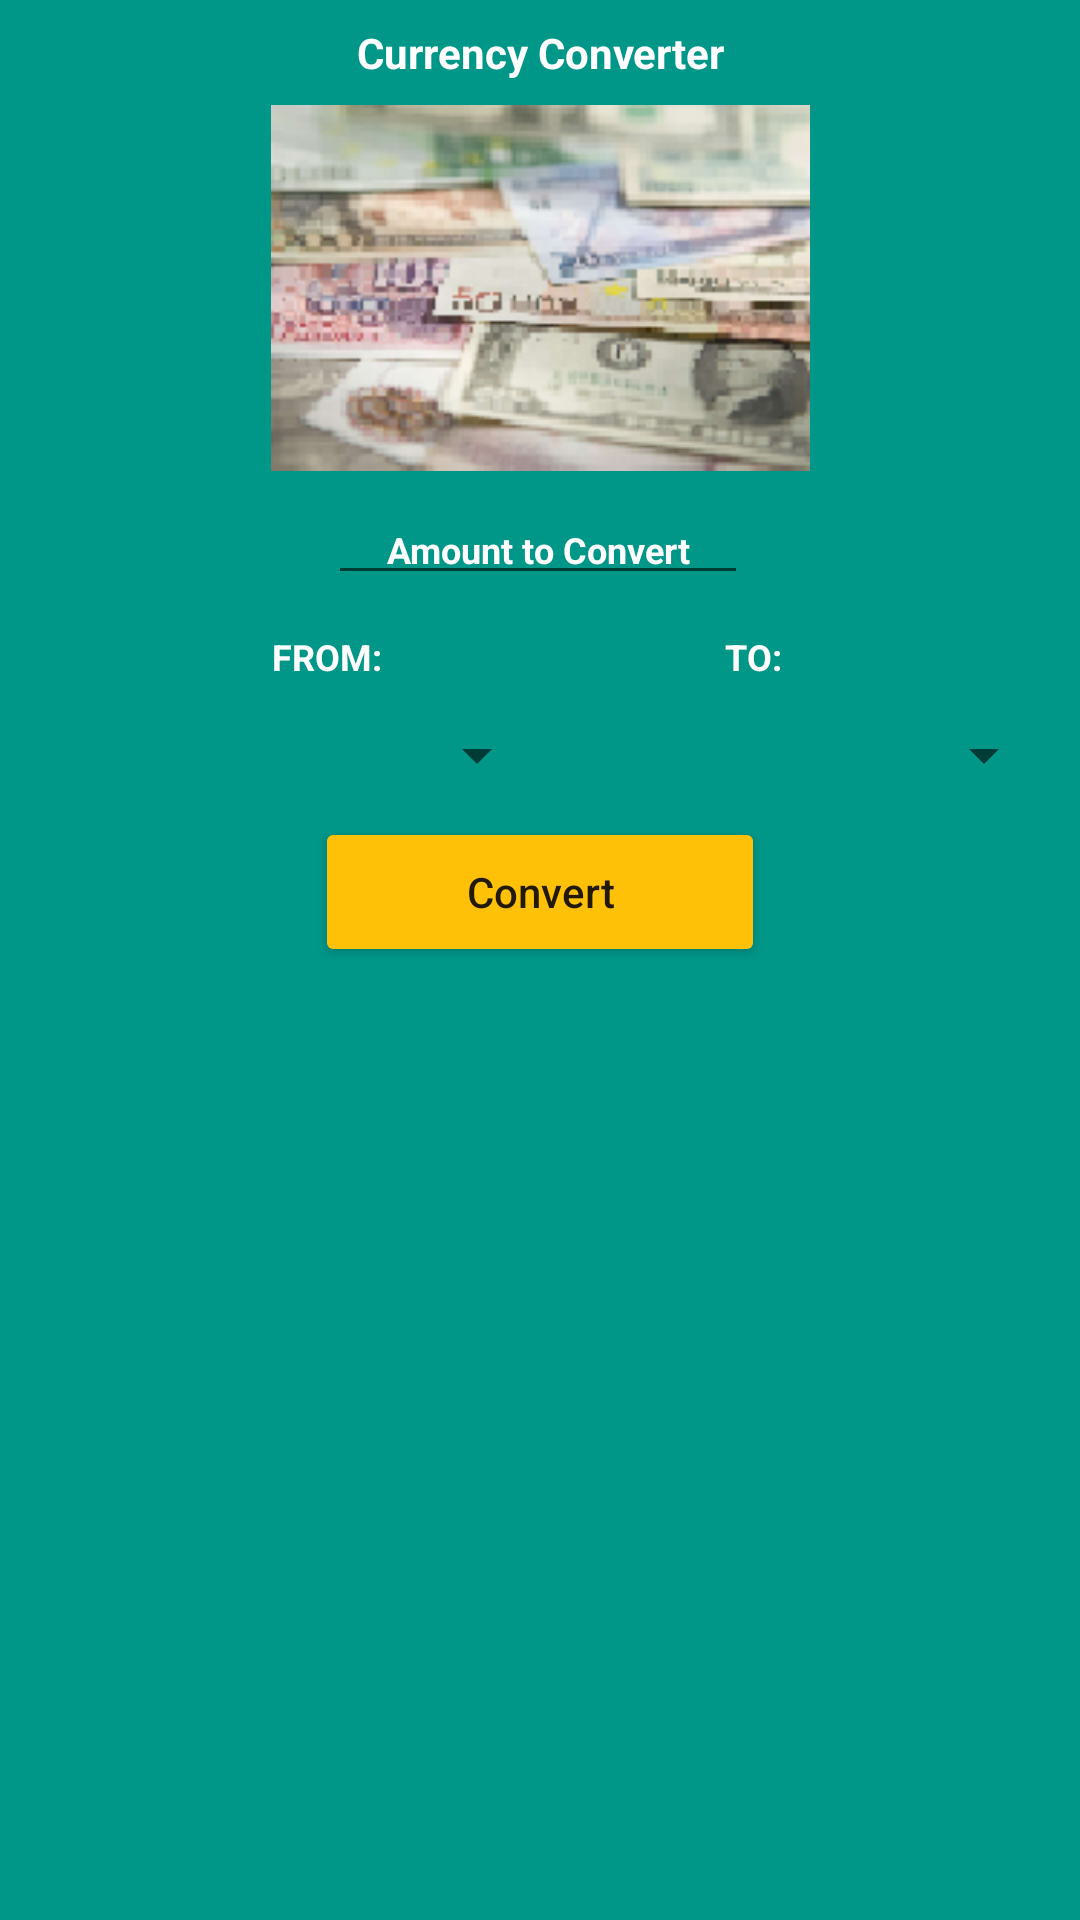

Layout XML and referenced resources for this Android screen:
<!-- AndroidManifest.xml: application theme Theme.Currency_Converter_Sample -->
<!-- res/layout/activity_main.xml -->
<?xml version="1.0" encoding="utf-8"?>
<androidx.constraintlayout.widget.ConstraintLayout xmlns:android="http://schemas.android.com/apk/res/android"
    xmlns:app="http://schemas.android.com/apk/res-auto"
    xmlns:tools="http://schemas.android.com/tools"
    android:layout_width="match_parent"
    android:layout_height="match_parent"
    android:background="#009688"
    tools:context=".MainActivity">

    <TextView
        android:id="@+id/textViewTitle"
        android:layout_width="wrap_content"
        android:layout_height="wrap_content"
        android:layout_marginTop="8dp"
        android:gravity="center"
        android:text="@string/textViewTitle"
        android:textAlignment="center"
        android:textColor="#ffffff"
        android:textSize="14sp"
        android:textStyle="bold"
        app:layout_constraintEnd_toEndOf="parent"
        app:layout_constraintStart_toStartOf="parent"
        app:layout_constraintTop_toTopOf="parent" />

    <EditText
        android:id="@+id/editTextAmount"
        android:layout_width="wrap_content"
        android:layout_height="wrap_content"
        android:layout_marginTop="8dp"
        android:autofillHints="no"
        android:ems="10"
        android:gravity="center"
        android:hint="@string/editTextAmount"
        android:inputType="numberDecimal"
        android:textAlignment="center"
        android:textColor="#ffffff"
        android:textColorHint="#ffffff"
        android:textSize="12sp"
        android:textStyle="bold"
        app:layout_constraintEnd_toEndOf="parent"
        app:layout_constraintHorizontal_bias="0.497"
        app:layout_constraintStart_toStartOf="parent"
        app:layout_constraintTop_toBottomOf="@+id/imageView" />

    <TextView
        android:id="@+id/textViewFrom"
        android:layout_width="100dp"
        android:layout_height="25dp"
        android:layout_marginStart="59dp"
        android:layout_marginLeft="59dp"
        android:layout_marginTop="8dp"
        android:gravity="center"
        android:text="@string/textViewFrom"
        android:textAlignment="center"
        android:textColor="#FFFFFF"
        android:textSize="12sp"
        android:textStyle="bold"
        app:layout_constraintStart_toStartOf="parent"
        app:layout_constraintTop_toBottomOf="@+id/editTextAmount" />

    <TextView
        android:id="@+id/textViewTo"
        android:layout_width="100dp"
        android:layout_height="25dp"
        android:layout_marginTop="8dp"
        android:layout_marginEnd="59dp"
        android:layout_marginRight="59dp"
        android:gravity="center"
        android:text="@string/textViewTo"
        android:textAlignment="center"
        android:textColor="#ffffff"
        android:textSize="12sp"
        android:textStyle="bold"
        app:layout_constraintEnd_toEndOf="parent"
        app:layout_constraintTop_toBottomOf="@+id/editTextAmount" />

    <Spinner
        android:id="@+id/spinnerFrom"
        android:layout_width="175dp"
        android:layout_height="25dp"
        android:layout_marginStart="8dp"
        android:layout_marginLeft="8dp"
        android:layout_marginTop="8dp"
        android:gravity="center"
        android:textAlignment="center"
        app:layout_constraintStart_toStartOf="parent"
        app:layout_constraintTop_toBottomOf="@+id/textViewFrom" />

    <Spinner
        android:id="@+id/spinnerTo"
        android:layout_width="175dp"
        android:layout_height="25dp"
        android:layout_marginTop="8dp"
        android:layout_marginEnd="8dp"
        android:layout_marginRight="8dp"
        android:gravity="center"
        android:textAlignment="center"
        app:layout_constraintEnd_toEndOf="parent"
        app:layout_constraintTop_toBottomOf="@+id/textViewTo" />

    <Button
        android:id="@+id/buttonConvert"
        android:layout_width="150dp"
        android:layout_height="50dp"
        android:layout_marginTop="8dp"
        android:text="@string/buttonConvert"
        android:textAllCaps="false"
        app:backgroundTint="#FFC107"
        app:layout_constraintEnd_toEndOf="parent"
        app:layout_constraintStart_toStartOf="parent"
        app:layout_constraintTop_toBottomOf="@+id/spinnerFrom" />

    <ImageView
        android:id="@+id/imageView"
        android:layout_width="187dp"
        android:layout_height="122dp"
        android:layout_marginTop="8dp"
        android:contentDescription="@string/imageViewHint"
        app:layout_constraintEnd_toEndOf="parent"
        app:layout_constraintStart_toStartOf="parent"
        app:layout_constraintTop_toBottomOf="@+id/textViewTitle"
        app:srcCompat="@drawable/money" />

</androidx.constraintlayout.widget.ConstraintLayout>
<!-- resources referenced by this layout -->
<resources>
  <!-- drawable money: png bitmap (drawable, 28561 bytes) -->
  <string name="buttonConvert">Convert</string>
  <string name="editTextAmount">Amount to Convert</string>
  <string name="imageViewHint">Currency Conversion Image</string>
  <string name="textViewFrom">FROM:</string>
  <string name="textViewTitle">Currency Converter</string>
  <string name="textViewTo">TO:</string>
  <style name="Theme.Currency_Converter_Sample" parent="Theme.MaterialComponents.DayNight.DarkActionBar">
          
          <item name="colorPrimary">@color/purple_500</item>
          <item name="colorPrimaryVariant">@color/purple_700</item>
          <item name="colorOnPrimary">@color/white</item>
          
          <item name="colorSecondary">@color/teal_200</item>
          <item name="colorSecondaryVariant">@color/teal_700</item>
          <item name="colorOnSecondary">@color/black</item>
          
          <item name="android:statusBarColor" tools:targetApi="l">?attr/colorPrimaryVariant</item>
          
      </style>
  <!-- not gathered from this repository: default colours our renderer supplied (Android Studio template values) -->
  <color name="purple_500">#FF6200EE</color>
  <color name="purple_700">#FF3700B3</color>
  <color name="teal_200">#FF03DAC5</color>
  <color name="teal_700">#FF018786</color>
  <color name="black">#FF000000</color>
  <color name="white">#FFFFFFFF</color>
</resources>
